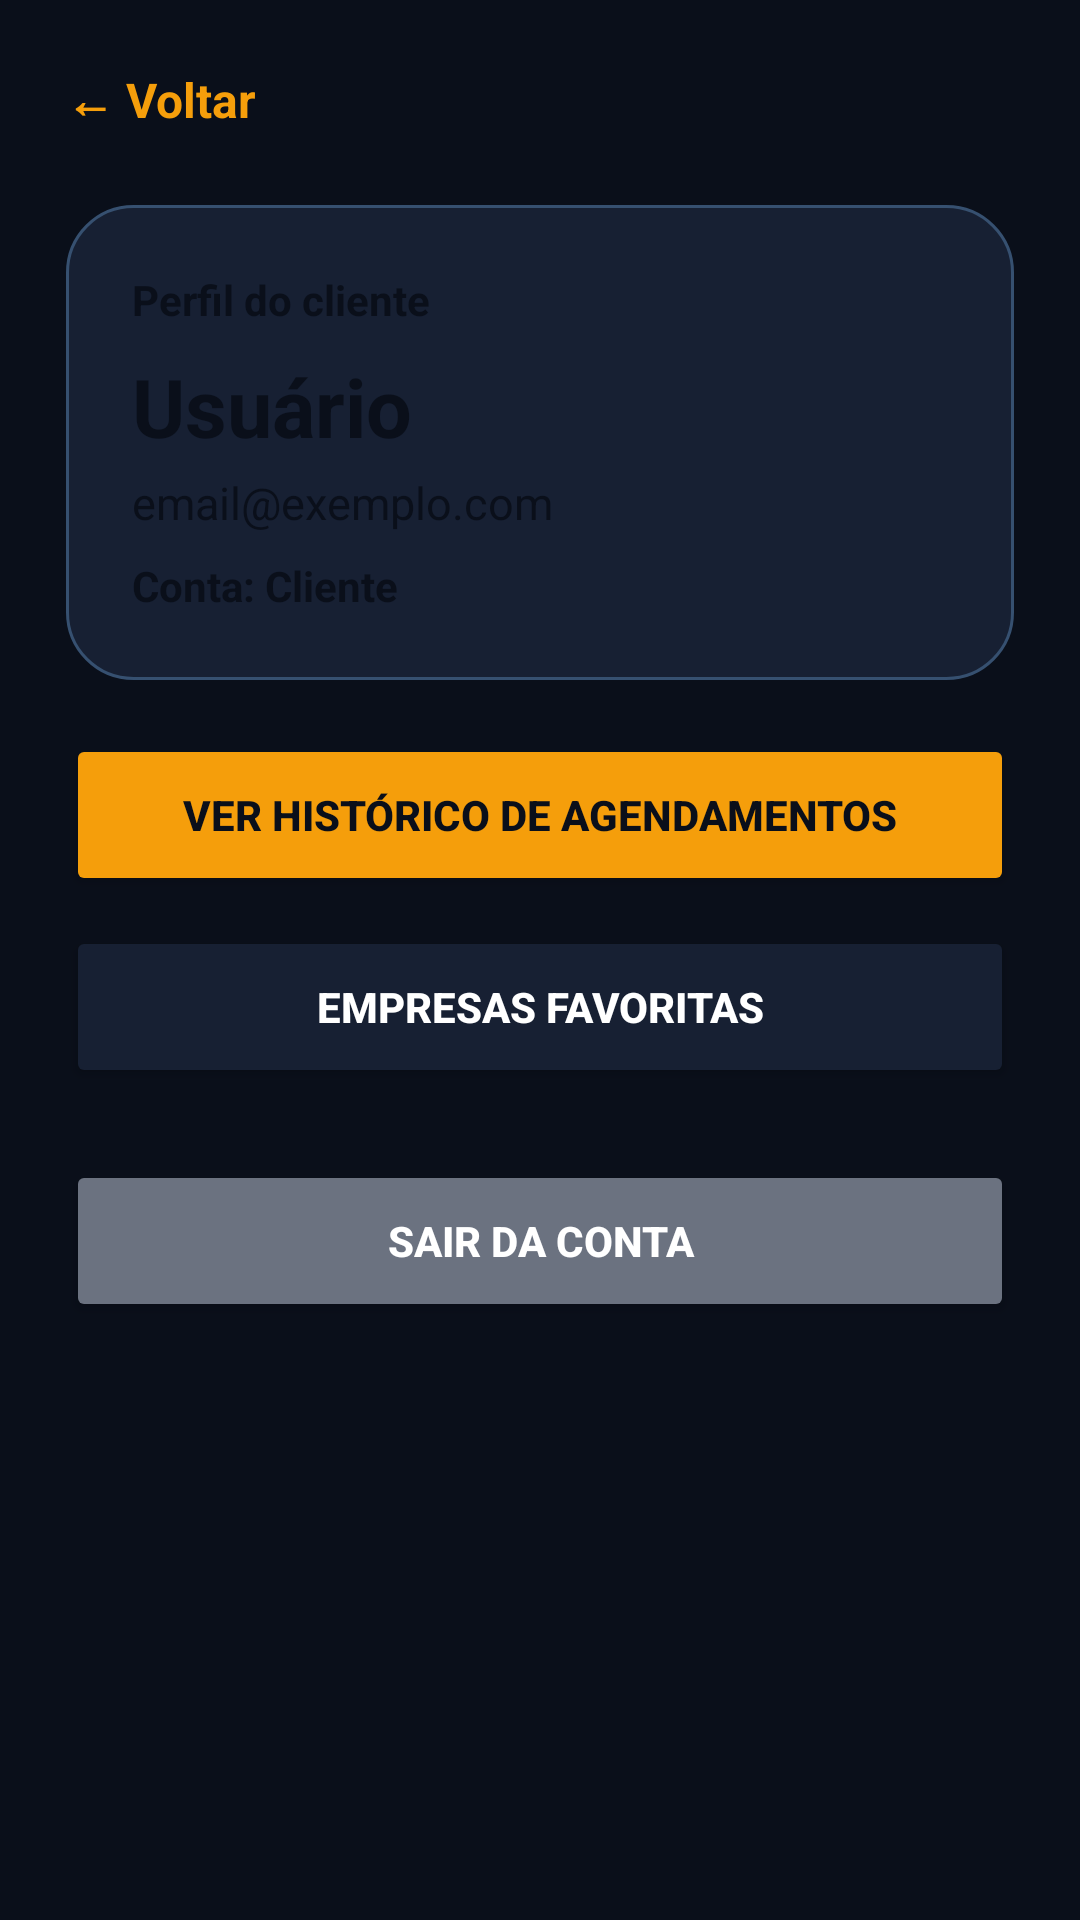

Here is an Android app screen rendered from its layout file. Give the layout XML and the strings, colors and styles it references.
<!-- AndroidManifest.xml: application theme Theme.MarquesAutoDetail -->
<!-- res/layout/activity_cliente_perfil.xml -->
<?xml version="1.0" encoding="utf-8"?>
<ScrollView xmlns:android="http://schemas.android.com/apk/res/android"
    android:layout_width="match_parent"
    android:layout_height="match_parent"
    android:background="@color/mad_bg">

    <LinearLayout
        android:layout_width="match_parent"
        android:layout_height="wrap_content"
        android:orientation="vertical"
        android:padding="22dp">

        <TextView
            android:id="@+id/btnVoltarPerfilCliente"
            android:layout_width="wrap_content"
            android:layout_height="wrap_content"
            android:text="← Voltar"
            android:textColor="@color/mad_primary"
            android:textSize="16sp"
            android:textStyle="bold" />

        <LinearLayout
            android:layout_width="match_parent"
            android:layout_height="wrap_content"
            android:layout_marginTop="24dp"
            android:background="@drawable/bg_card_highlight"
            android:orientation="vertical"
            android:padding="22dp">

            <TextView
                android:layout_width="wrap_content"
                android:layout_height="wrap_content"
                android:text="Perfil do cliente"
                android:textColor="@color/mad_bg"
                android:textSize="14sp"
                android:textStyle="bold" />

            <TextView
                android:id="@+id/txtPerfilClienteNome"
                android:layout_width="match_parent"
                android:layout_height="wrap_content"
                android:layout_marginTop="8dp"
                android:text="Usuário"
                android:textColor="@color/mad_bg"
                android:textSize="27sp"
                android:textStyle="bold" />

            <TextView
                android:id="@+id/txtPerfilClienteEmail"
                android:layout_width="match_parent"
                android:layout_height="wrap_content"
                android:layout_marginTop="4dp"
                android:text="email@exemplo.com"
                android:textColor="@color/mad_bg"
                android:textSize="15sp" />

            <TextView
                android:id="@+id/txtPerfilClienteRole"
                android:layout_width="match_parent"
                android:layout_height="wrap_content"
                android:layout_marginTop="8dp"
                android:text="Conta: Cliente"
                android:textColor="@color/mad_bg"
                android:textStyle="bold" />
        </LinearLayout>

        <Button
            android:id="@+id/btnPerfilHistorico"
            android:layout_width="match_parent"
            android:layout_height="54dp"
            android:layout_marginTop="18dp"
            android:backgroundTint="@color/mad_primary"
            android:text="Ver histórico de agendamentos"
            android:textColor="@color/mad_bg"
            android:textStyle="bold" />

        <Button
            android:id="@+id/btnPerfilFavoritos"
            android:layout_width="match_parent"
            android:layout_height="54dp"
            android:layout_marginTop="10dp"
            android:backgroundTint="@color/mad_surface_2"
            android:text="Empresas favoritas"
            android:textColor="@color/mad_text"
            android:textStyle="bold" />

        <Button
            android:id="@+id/btnPerfilSair"
            android:layout_width="match_parent"
            android:layout_height="54dp"
            android:layout_marginTop="24dp"
            android:backgroundTint="@color/mad_gray"
            android:text="Sair da conta"
            android:textColor="@color/white"
            android:textStyle="bold" />
    </LinearLayout>
</ScrollView>
<!-- resources referenced by this layout -->
<resources>
  <color name="mad_bg">#0A0F1A</color>
  <color name="mad_gray">#6B7280</color>
  <color name="mad_primary">#F59E0B</color>
  <color name="mad_surface_2">#172033</color>
  <color name="mad_text">#FFFFFF</color>
  <color name="white">#FFFFFFFF</color>
  <!-- drawable bg_card_highlight (drawable) -->
  <?xml version="1.0" encoding="utf-8"?>
  <shape xmlns:android="http://schemas.android.com/apk/res/android">
      <solid android:color="@color/mad_surface_2" />
      <corners android:radius="22dp" />
      <stroke android:width="1dp" android:color="#365070" />
  </shape>
  <style name="Theme.MarquesAutoDetail" parent="Base.Theme.MarquesAutoDetail" />
  <style name="Base.Theme.MarquesAutoDetail" parent="Theme.Material3.DayNight.NoActionBar">
          <item name="android:textColor">@android:color/black</item>
          <item name="android:textColorHint">#808080</item>
          <item name="android:editTextStyle">@style/Widget.AppCompat.EditText</item>
      </style>
</resources>
